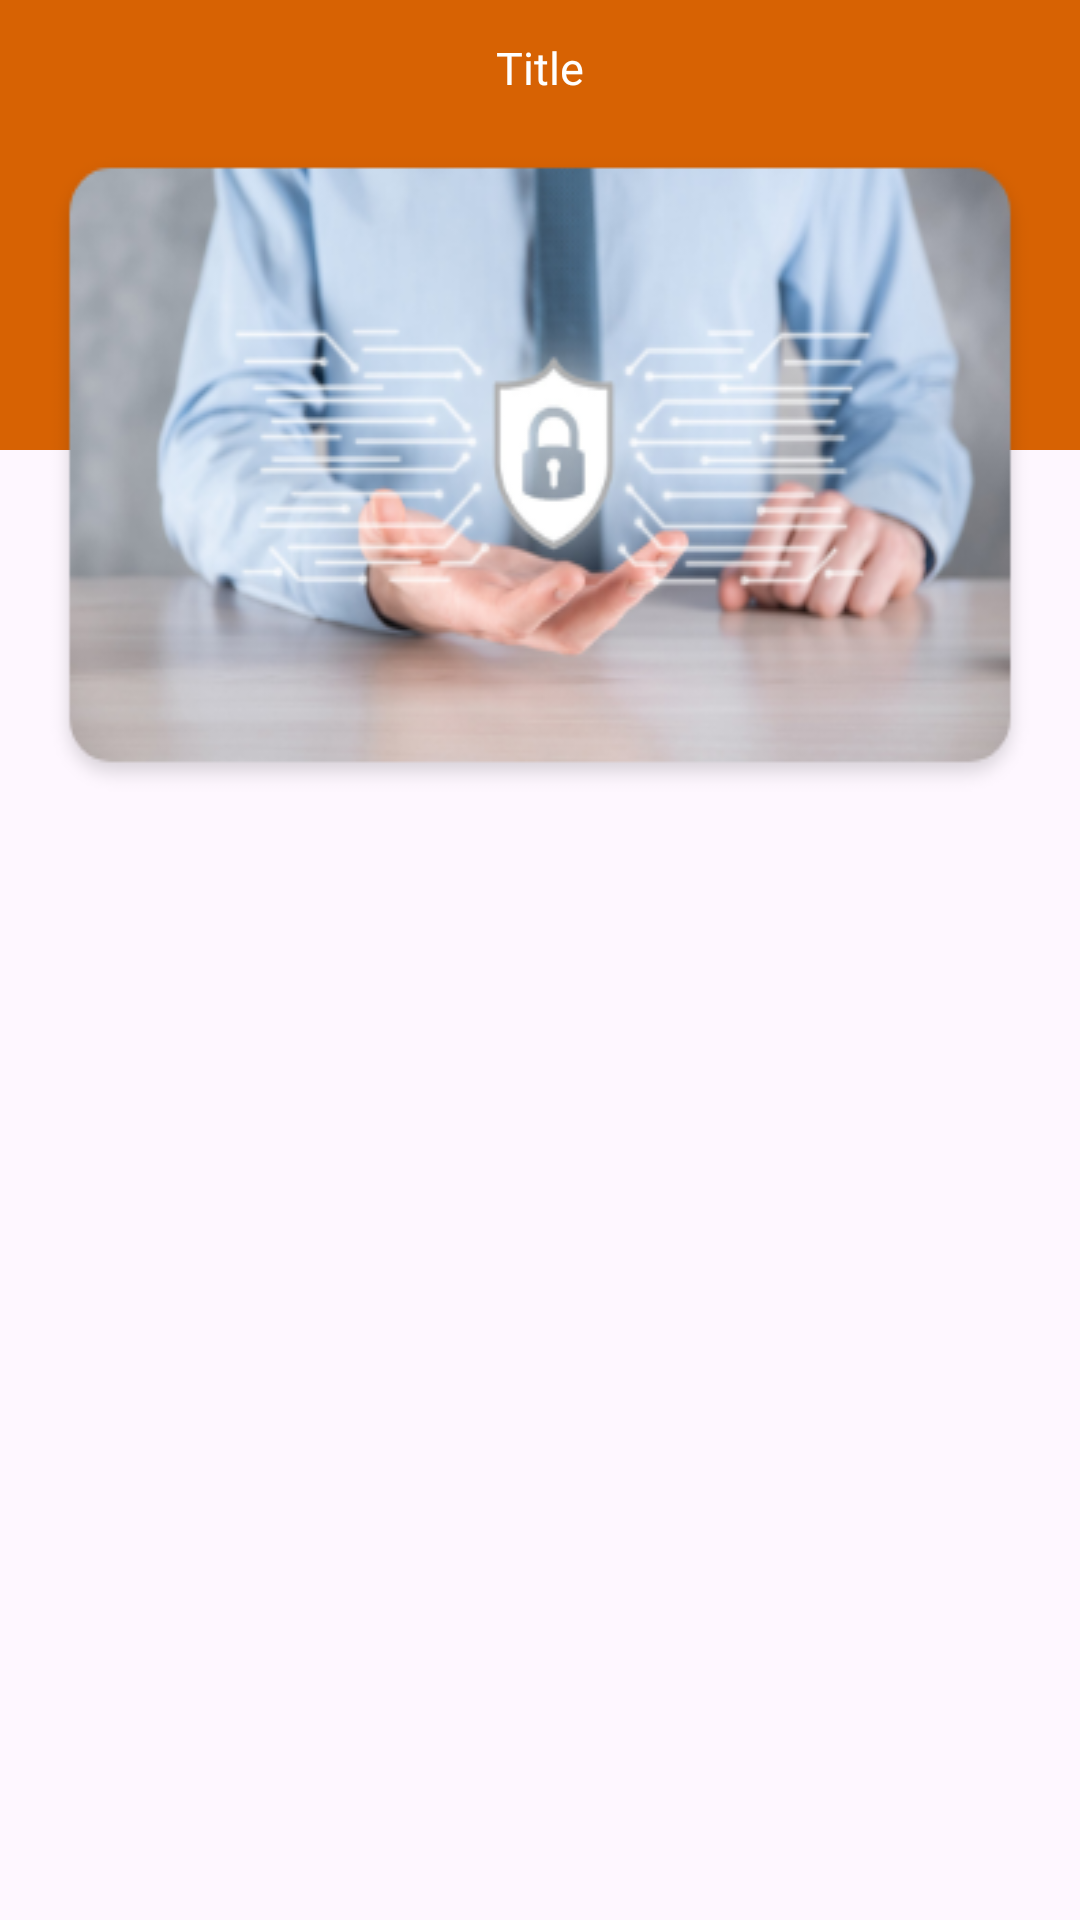

Produce the Android XML layout that renders to this screen, including the resource entries it uses.
<!-- AndroidManifest.xml: application theme Theme.ReferConcept -->
<!-- res/layout/activity_privacy_policy.xml -->
<?xml version="1.0" encoding="utf-8"?>
<layout xmlns:android="http://schemas.android.com/apk/res/android"
    xmlns:app="http://schemas.android.com/apk/res-auto"
    xmlns:tools="http://schemas.android.com/tools">

    <RelativeLayout
        android:layout_width="match_parent"
        android:layout_height="match_parent">

        <LinearLayout
            android:layout_width="match_parent"
            android:layout_height="150dp"
            android:background="@color/colorPrimary"/>

        <include
            layout="@layout/top_layout"/>

        <androidx.appcompat.widget.AppCompatImageView
            android:id="@+id/banner"
            android:layout_width="match_parent"
            android:layout_height="wrap_content"
            android:layout_marginTop="50dp"
            android:layout_marginBottom="10dp"
            android:layout_marginStart="15dp"
            android:layout_marginEnd="15dp"
            android:src="@drawable/privacypolicy_banner_ic"
            android:scaleType="fitXY"/>

        <ScrollView
            android:layout_width="match_parent"
            android:layout_height="match_parent"
            android:layout_below="@+id/banner"
            android:layout_marginStart="15dp"
            android:layout_marginEnd="15dp"
            android:scrollbars="none">
            <LinearLayout
                android:layout_width="match_parent"
                android:layout_height="wrap_content"
                android:orientation="vertical">

                <TextView
                    android:id="@+id/txtNote"
                    android:layout_width="match_parent"
                    android:layout_height="wrap_content"
                    android:padding="8dp"
                    android:fontFamily="@font/outfit_regular"
                    android:textSize="17sp"/>
            </LinearLayout>
        </ScrollView>


    </RelativeLayout>

</layout>
<!-- res/layout/top_layout.xml (included above) -->
<?xml version="1.0" encoding="utf-8"?>

<RelativeLayout
    xmlns:android="http://schemas.android.com/apk/res/android"
    android:layout_width="match_parent"
    android:layout_height="45dp"
    android:background="@color/colorPrimary">

    <androidx.appcompat.widget.AppCompatImageView
        android:id="@+id/imgBack"
        android:layout_width="25dp"
        android:layout_height="25dp"
        android:layout_marginStart="15dp"
        android:layout_centerVertical="true"
        android:src="@drawable/back_ic"/>

    <TextView
        android:id="@+id/txtTitle"
        android:layout_width="wrap_content"
        android:layout_height="wrap_content"
        android:fontFamily="@font/outfit_medium"
        android:textSize="15sp"
        android:textColor="@color/white"
        android:text="Title"
        android:layout_centerVertical="true"
        android:layout_centerHorizontal="true"/>

</RelativeLayout>
<!-- resources referenced by this layout -->
<resources>
  <color name="colorPrimary">#D76203</color>
  <color name="white">#FFFFFF</color>
  <!-- drawable privacypolicy_banner_ic: png bitmap (drawable, 109350 bytes) -->
  <style name="Theme.ReferConcept" parent="Base.Theme.ReferConcept" />
  <style name="Base.Theme.ReferConcept" parent="Theme.Material3.DayNight.NoActionBar">
          
           <item name="colorPrimary">@color/colorPrimary</item>
      </style>
</resources>
